Run: headless pygame with SDL's dummy video driver; simulated clock (each Clock.tick advances the game by its frame time, no real sleeping); random seed 0; keys injected as events and as key.get_pressed() state; no mouse input.
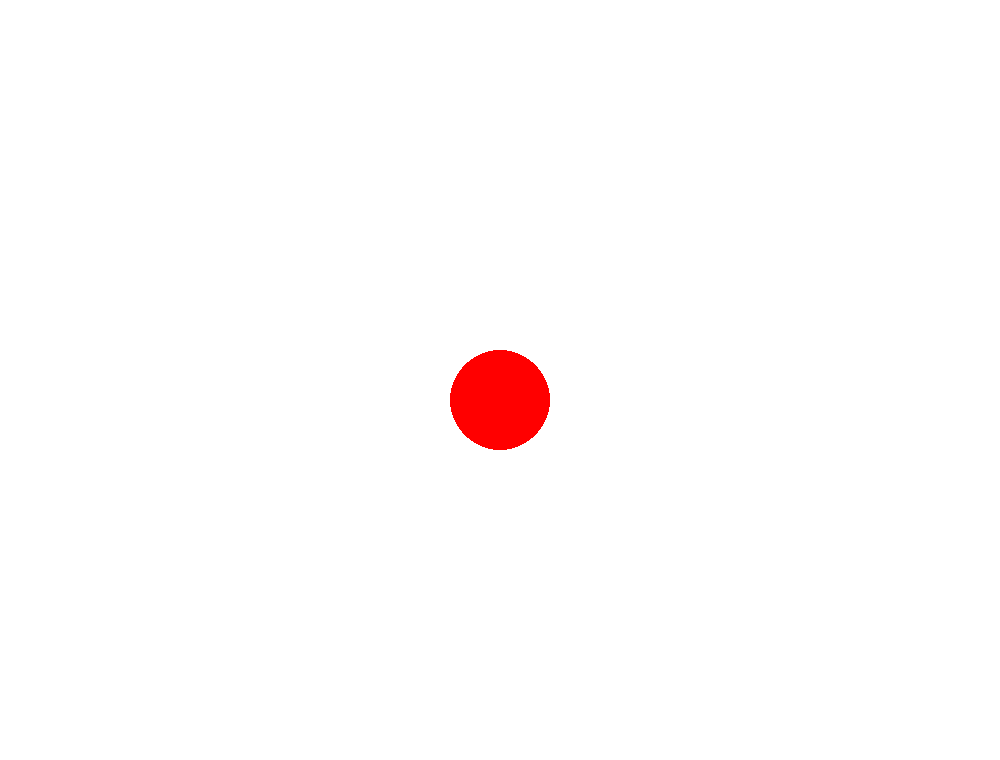
Frame 1 of 4 · flips 1–60 · no input
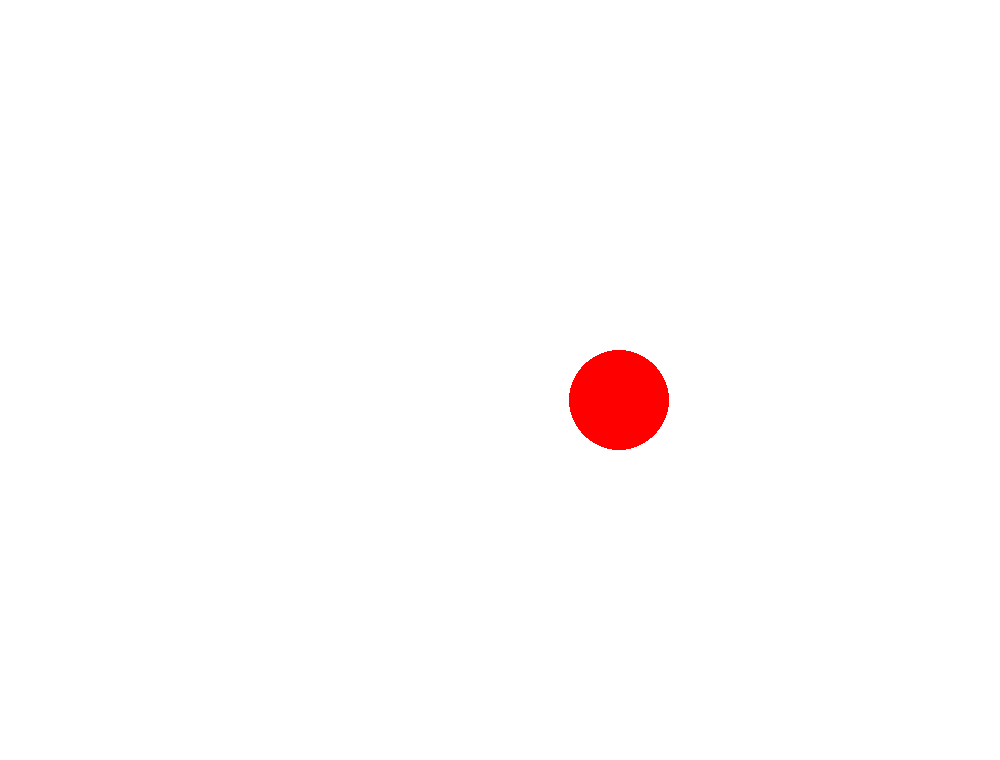
Frame 2 of 4 · flips 61–180 · tapped SPACE, RETURN · held RIGHT (→), D
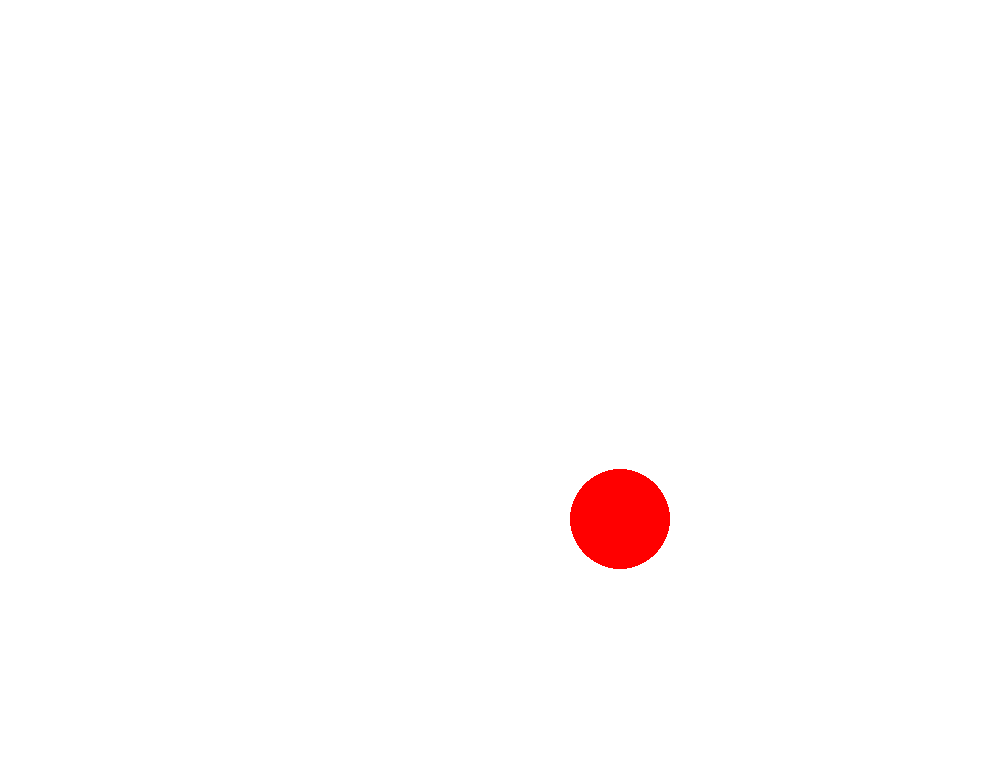
Frame 3 of 4 · flips 181–300 · held DOWN (↓), S
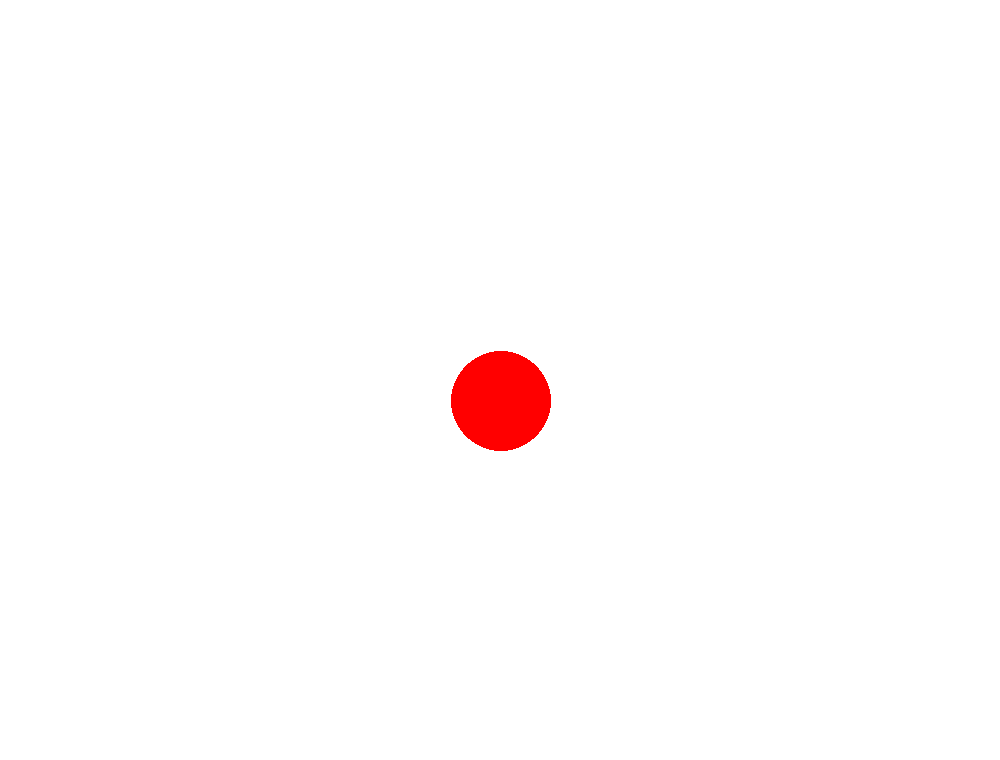
Frame 4 of 4 · flips 301–420 · held LEFT (←), A, UP (↑), W

The pygame program that drew these frames:

import pygame
pygame.init()

size = (1000, 760)
RED = (255, 0, 0)
WHITE =  (255, 255, 255)

screen = pygame.display.set_mode(size)
pygame.display.set_caption("Red ball")

x = 500
y = 400
speed = 1

done = False    
while not done:
    for event in pygame.event.get():
        if event.type == pygame.QUIT:
            done = True
    screen.fill(WHITE)
    pygame.draw.circle(screen, RED, [x, y], 50)
    keys = pygame.key.get_pressed()
    if keys[pygame.K_LEFT]:
        x -= speed
    if keys[pygame.K_RIGHT]:
        x += speed
    if keys[pygame.K_UP]:
        y -= speed
    if keys[pygame.K_DOWN]:
        y += speed
    if x < 50:
        x = 50
    if x > 950:
        x = 950
    if y < 50:
        y = 50
    if y > 710:
        y = 710
 
    pygame.display.flip()
pygame.quit
